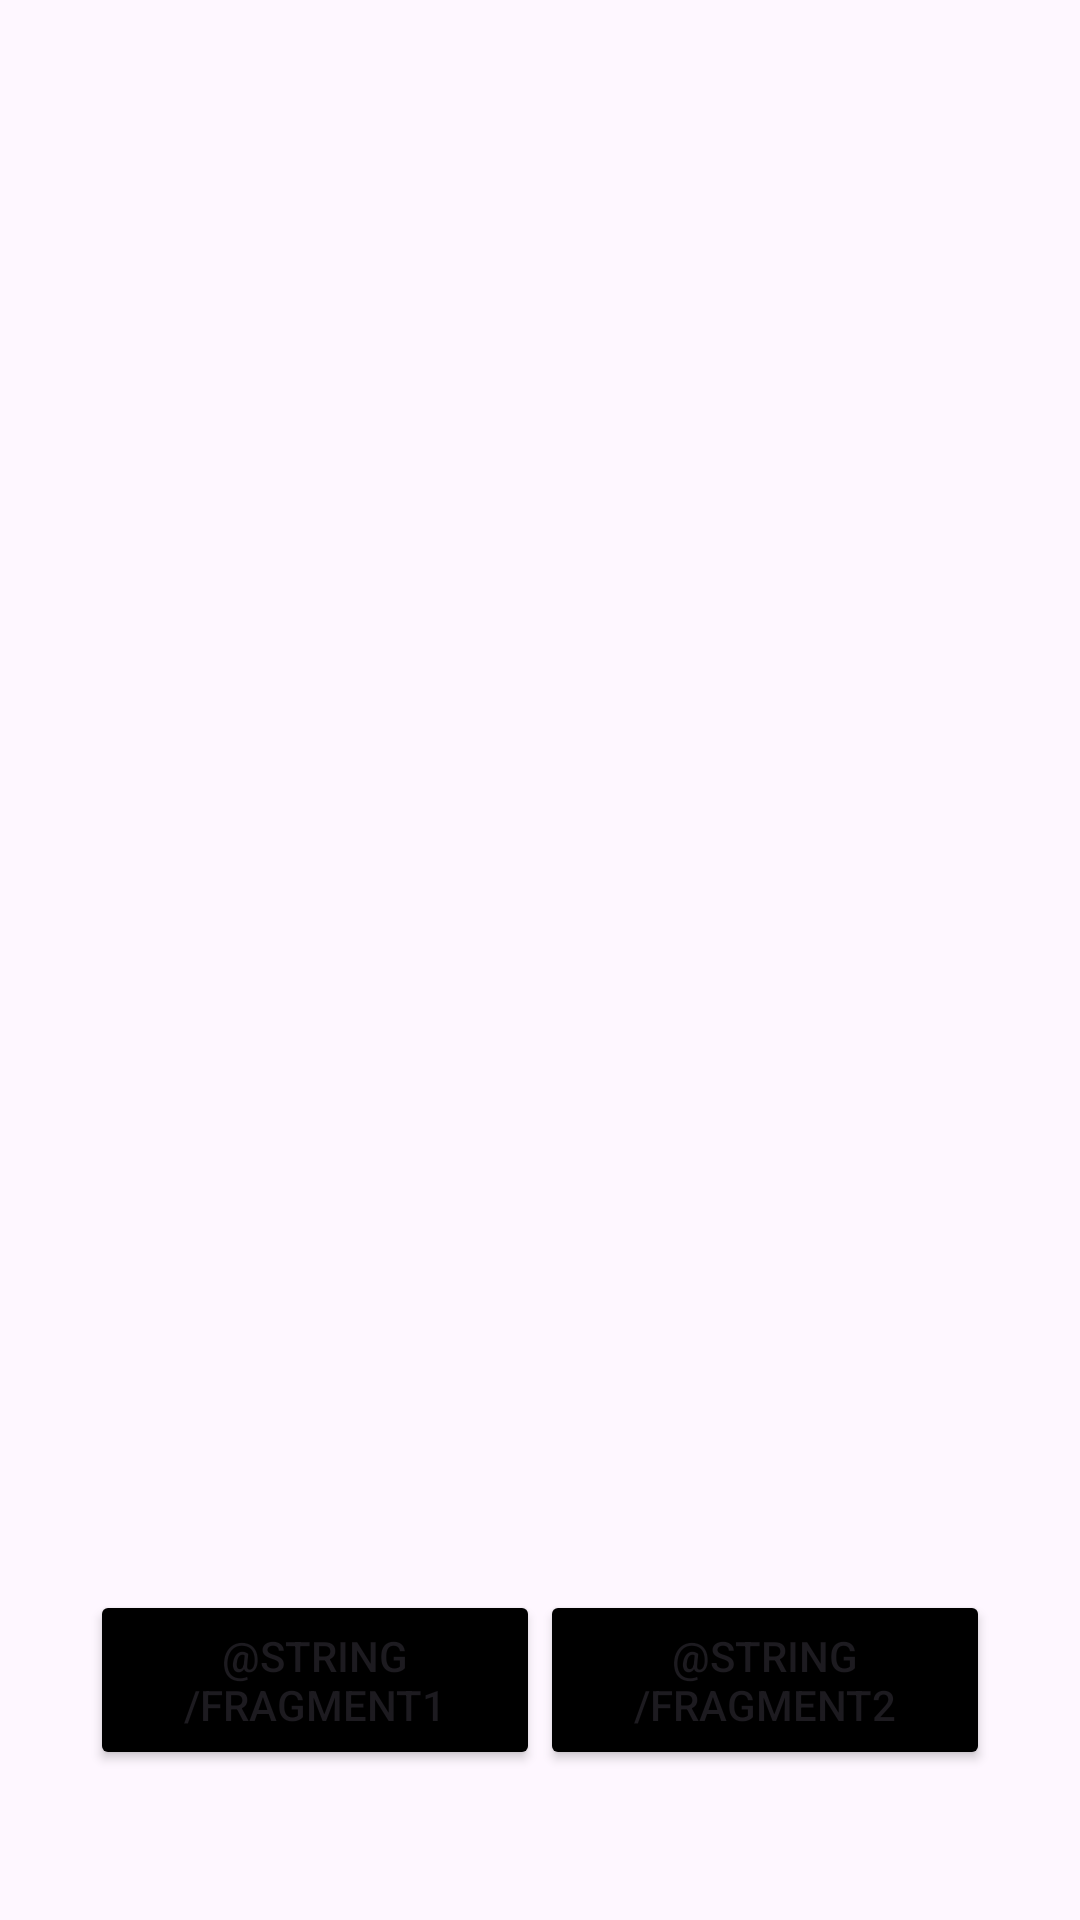

Layout XML and referenced resources for this Android screen:
<!-- AndroidManifest.xml: application theme Theme.Stfrancis -->
<!-- res/layout/activity_main.xml -->
<?xml version="1.0" encoding="utf-8"?>
<RelativeLayout xmlns:android="http://schemas.android.com/apk/res/android"
    xmlns:app="http://schemas.android.com/apk/res-auto"
    xmlns:tools="http://schemas.android.com/tools"
    android:layout_width="match_parent"
    android:layout_height="match_parent"
    android:fitsSystemWindows="true"
    tools:context=".MainActivity">

<androidx.fragment.app.FragmentContainerView
    android:layout_width="match_parent"
    android:layout_height="650dp"
    android:id="@+id/fragmentContainer"/>

    <Button
        android:id="@+id/fragment1_btn"
        android:layout_width="150dp"
        android:layout_height="60dp"
        android:backgroundTint="@color/black"
        android:layout_alignParentBottom="true"
        android:layout_marginBottom="50dp"
        android:layout_marginStart="30dp"
        android:text="@string/fragment1"
        />

    <Button
        android:id="@+id/fragment2_btn"
        android:layout_width="150dp"
        android:layout_height="60dp"
        android:backgroundTint="@color/black"
        android:layout_alignParentBottom="true"
        android:layout_alignParentEnd="true"
        android:layout_marginBottom="50dp"
        android:layout_marginEnd="30dp"
        android:text="@string/fragment2"
        />


</RelativeLayout>
<!-- resources referenced by this layout -->
<resources>
  <color name="black">#FF000000</color>
  <style name="Theme.Stfrancis" parent="Base.Theme.Stfrancis" />
  <style name="Base.Theme.Stfrancis" parent="Theme.Material3.DayNight.NoActionBar">
          
          
      </style>
</resources>
